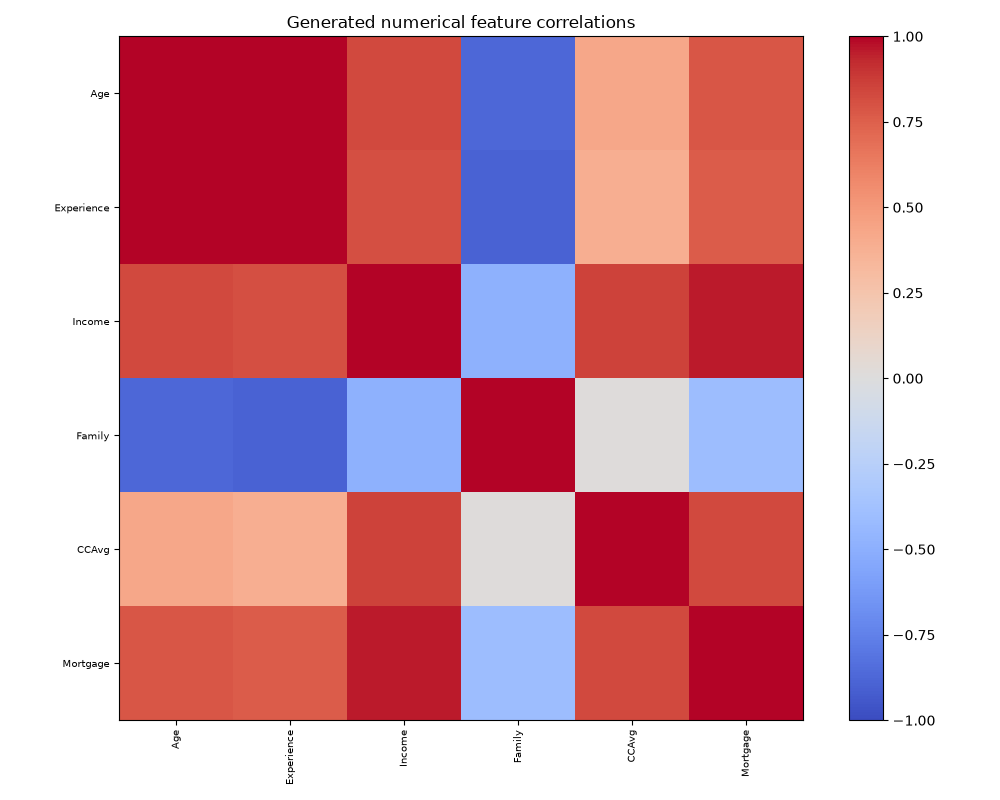

The table this chart was drawn from, first rows:
, Age, Experience, Income, Family, CCAvg, Mortgage
Age, 1.0, 0.9987, 0.8296, -0.873, 0.4268, 0.7881
Experience, 0.9987, 1.0, 0.8049, -0.8951, 0.3878, 0.7586
Income, 0.8296, 0.8049, 1.0, -0.4893, 0.8571, 0.9549
Family, -0.873, -0.8951, -0.4893, 1.0, 0.01248, -0.3994
CCAvg, 0.4268, 0.3878, 0.8571, 0.01248, 1.0, 0.8352
Mortgage, 0.7881, 0.7586, 0.9549, -0.3994, 0.8352, 1.0
